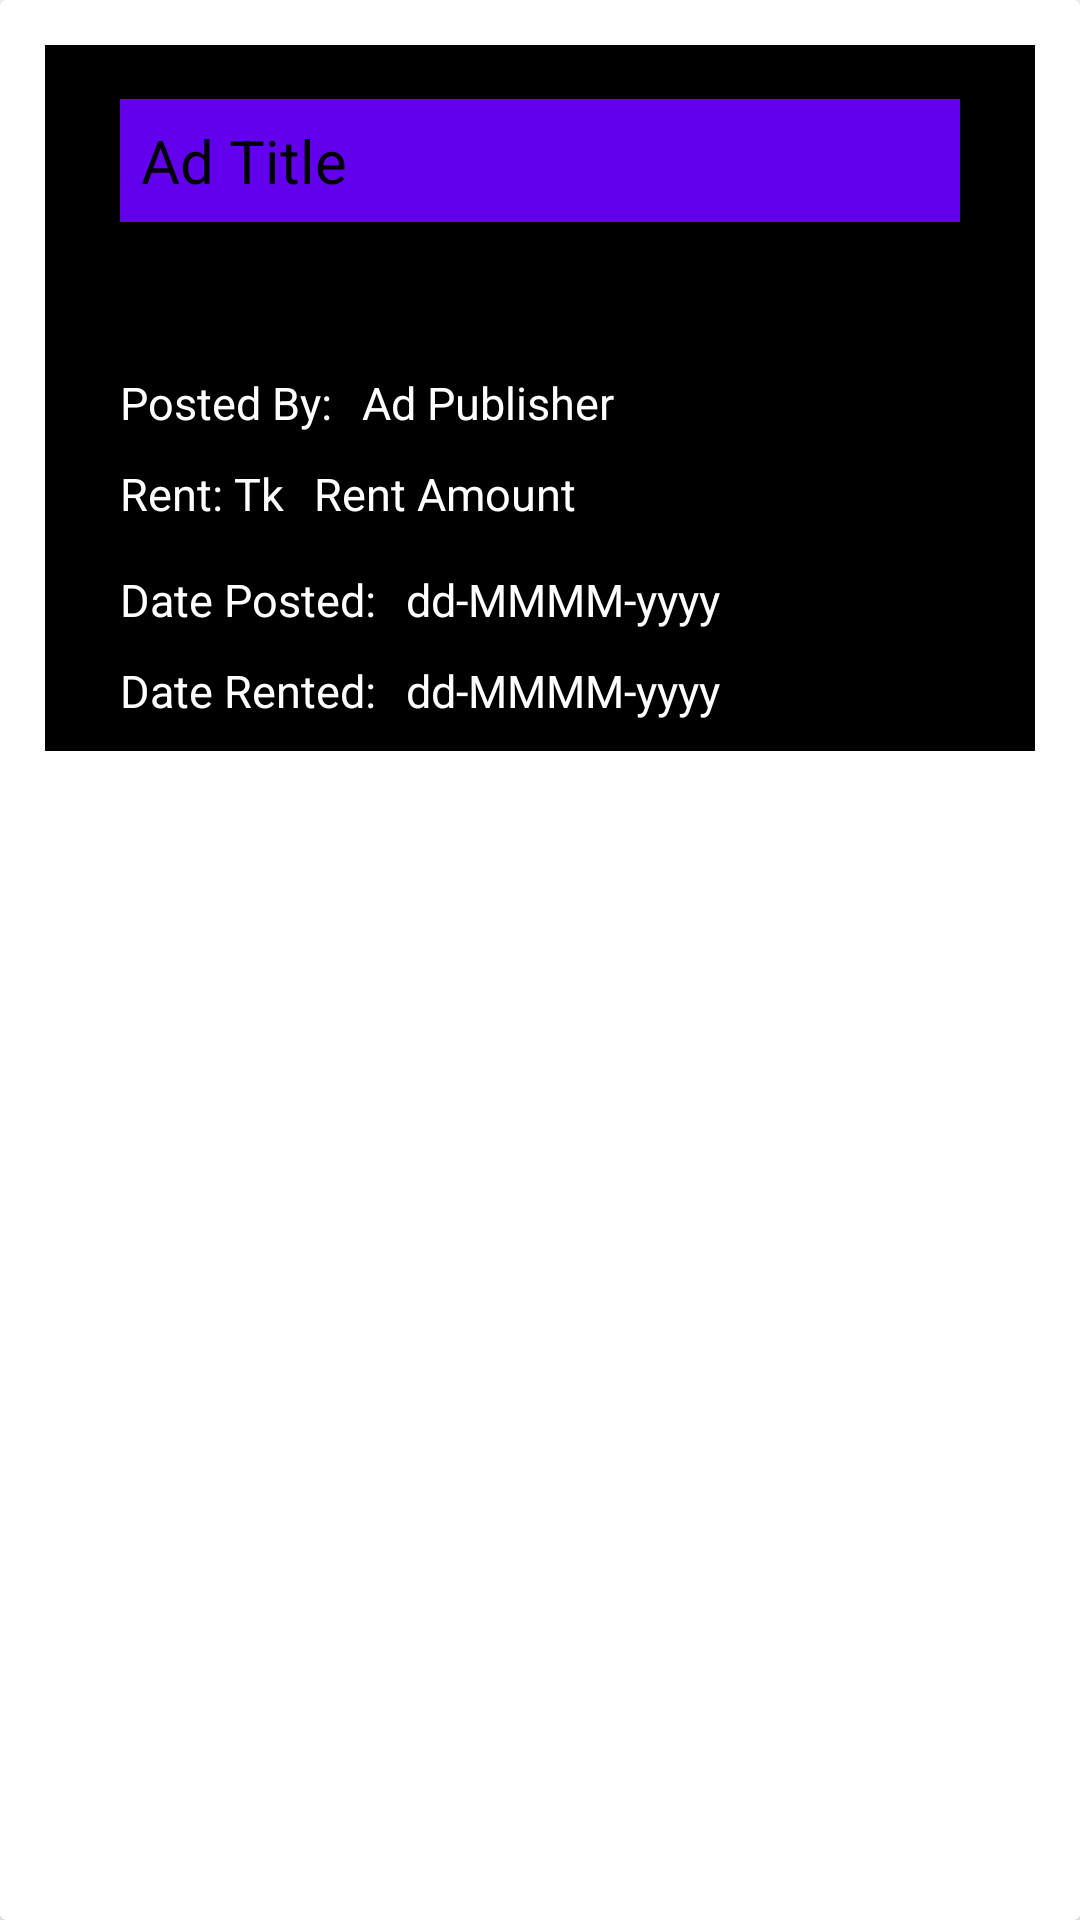

Write the Android layout XML for this screen, with the resource values it uses.
<!-- AndroidManifest.xml: application theme Theme.StudentRoomRental -->
<!-- res/layout/user_rental_holder.xml -->
<?xml version="1.0" encoding="utf-8"?>
<androidx.cardview.widget.CardView xmlns:android="http://schemas.android.com/apk/res/android"
    android:layout_width="wrap_content"
    android:layout_height="wrap_content">

    <RelativeLayout
        android:id="@+id/search_result"
        android:layout_width="match_parent"
        android:layout_height="wrap_content"
        android:layout_margin="15dp"
        android:background="@color/black">

        <TextView
            android:id="@+id/title_rental"
            android:layout_width="match_parent"
            android:layout_height="wrap_content"
            android:layout_alignParentStart="true"
            android:layout_alignParentTop="true"
            android:layout_alignParentEnd="true"
            android:layout_marginStart="25dp"
            android:layout_marginTop="18dp"
            android:layout_marginEnd="25dp"
            android:background="@color/purple_500"
            android:padding="7dp"
            android:text="Ad Title"
            android:textColor="@color/black"
            android:textSize="20dp">

        </TextView>

        <TextView
            android:id="@+id/rent_rental"
            android:layout_width="wrap_content"
            android:layout_height="wrap_content"
            android:layout_below="@+id/ad_publisher_rental"
            android:layout_marginStart="10dp"
            android:layout_marginTop="10dp"
            android:layout_toEndOf="@+id/AdRentalRentLabel"
            android:text="Rent Amount"
            android:textColor="@color/white"
            android:textSize="15dp">

        </TextView>

        <TextView
            android:id="@+id/AdRentalPostedByLabel"
            android:layout_width="wrap_content"
            android:layout_height="wrap_content"
            android:layout_below="@+id/title_rental"
            android:layout_alignParentStart="true"
            android:layout_marginStart="25dp"
            android:layout_marginTop="50dp"
            android:text="Posted By:"
            android:textColor="@color/white"
            android:textSize="15dp">

        </TextView>

        <TextView
            android:id="@+id/ad_publisher_rental"
            android:layout_width="wrap_content"
            android:layout_height="wrap_content"
            android:layout_below="@+id/title_rental"
            android:layout_marginStart="10dp"
            android:layout_marginTop="50dp"
            android:layout_toEndOf="@+id/AdRentalPostedByLabel"
            android:text="Ad Publisher"
            android:textColor="@color/white"
            android:textSize="15dp">

        </TextView>

        <TextView
            android:id="@+id/AdRentalRentLabel"
            android:layout_width="wrap_content"
            android:layout_height="wrap_content"
            android:layout_below="@+id/ad_publisher_rental"
            android:layout_alignParentStart="true"
            android:layout_marginStart="25dp"
            android:layout_marginTop="10dp"
            android:text="Rent: Tk"
            android:textColor="@color/white"
            android:textSize="15dp">

        </TextView>

        <TextView
            android:id="@+id/AdRentalRentedDateLabel"
            android:layout_width="wrap_content"
            android:layout_height="wrap_content"
            android:layout_below="@+id/post_date_rental"
            android:layout_alignParentStart="true"
            android:layout_marginStart="25dp"
            android:layout_marginTop="10dp"
            android:layout_marginBottom="10dp"
            android:text="Date Rented:"
            android:textColor="@color/white"
            android:textSize="15dp">

        </TextView>

        <TextView
            android:id="@+id/post_date_rental"
            android:layout_width="wrap_content"
            android:layout_height="wrap_content"
            android:layout_below="@+id/rent_rental"
            android:layout_marginStart="10dp"
            android:layout_marginTop="15dp"
            android:layout_toEndOf="@+id/AdRentalPostedDateLabel"
            android:text="dd-MMMM-yyyy"
            android:textColor="@color/white"
            android:textSize="15dp">

        </TextView>

        <TextView
            android:id="@+id/rent_date_rental"
            android:layout_width="wrap_content"
            android:layout_height="wrap_content"
            android:layout_below="@+id/post_date_rental"
            android:layout_marginStart="10dp"
            android:layout_marginTop="10dp"
            android:layout_marginBottom="10dp"
            android:layout_toEndOf="@+id/AdRentalRentedDateLabel"
            android:text="dd-MMMM-yyyy"
            android:textColor="@color/white"
            android:textSize="15dp">

        </TextView>

        <TextView
            android:id="@+id/AdRentalPostedDateLabel"
            android:layout_width="wrap_content"
            android:layout_height="wrap_content"
            android:layout_below="@+id/rent_rental"
            android:layout_alignParentStart="true"
            android:layout_marginStart="25dp"
            android:layout_marginTop="15dp"
            android:text="Date Posted:"
            android:textColor="@color/white"
            android:textSize="15dp">

        </TextView>

    </RelativeLayout>

</androidx.cardview.widget.CardView>
<!-- resources referenced by this layout -->
<resources>
  <style name="Theme.StudentRoomRental" parent="Theme.MaterialComponents.DayNight.NoActionBar">
          
          <item name="colorPrimary">@color/purple_500</item>
          <item name="colorPrimaryVariant">@color/purple_700</item>
          <item name="colorOnPrimary">@color/white</item>
          
          <item name="colorSecondary">@color/teal_200</item>
          <item name="colorSecondaryVariant">@color/teal_700</item>
          <item name="colorOnSecondary">@color/black</item>
          
          <item name="android:statusBarColor" tools:targetApi="l">?attr/colorPrimaryVariant</item>
          
      </style>
  <!-- not gathered from this repository: default colours our renderer supplied (Android Studio template values) -->
  <color name="purple_500">#FF6200EE</color>
  <color name="purple_700">#FF3700B3</color>
  <color name="teal_200">#FF03DAC5</color>
  <color name="teal_700">#FF018786</color>
  <color name="black">#FF000000</color>
  <color name="white">#FFFFFFFF</color>
</resources>
